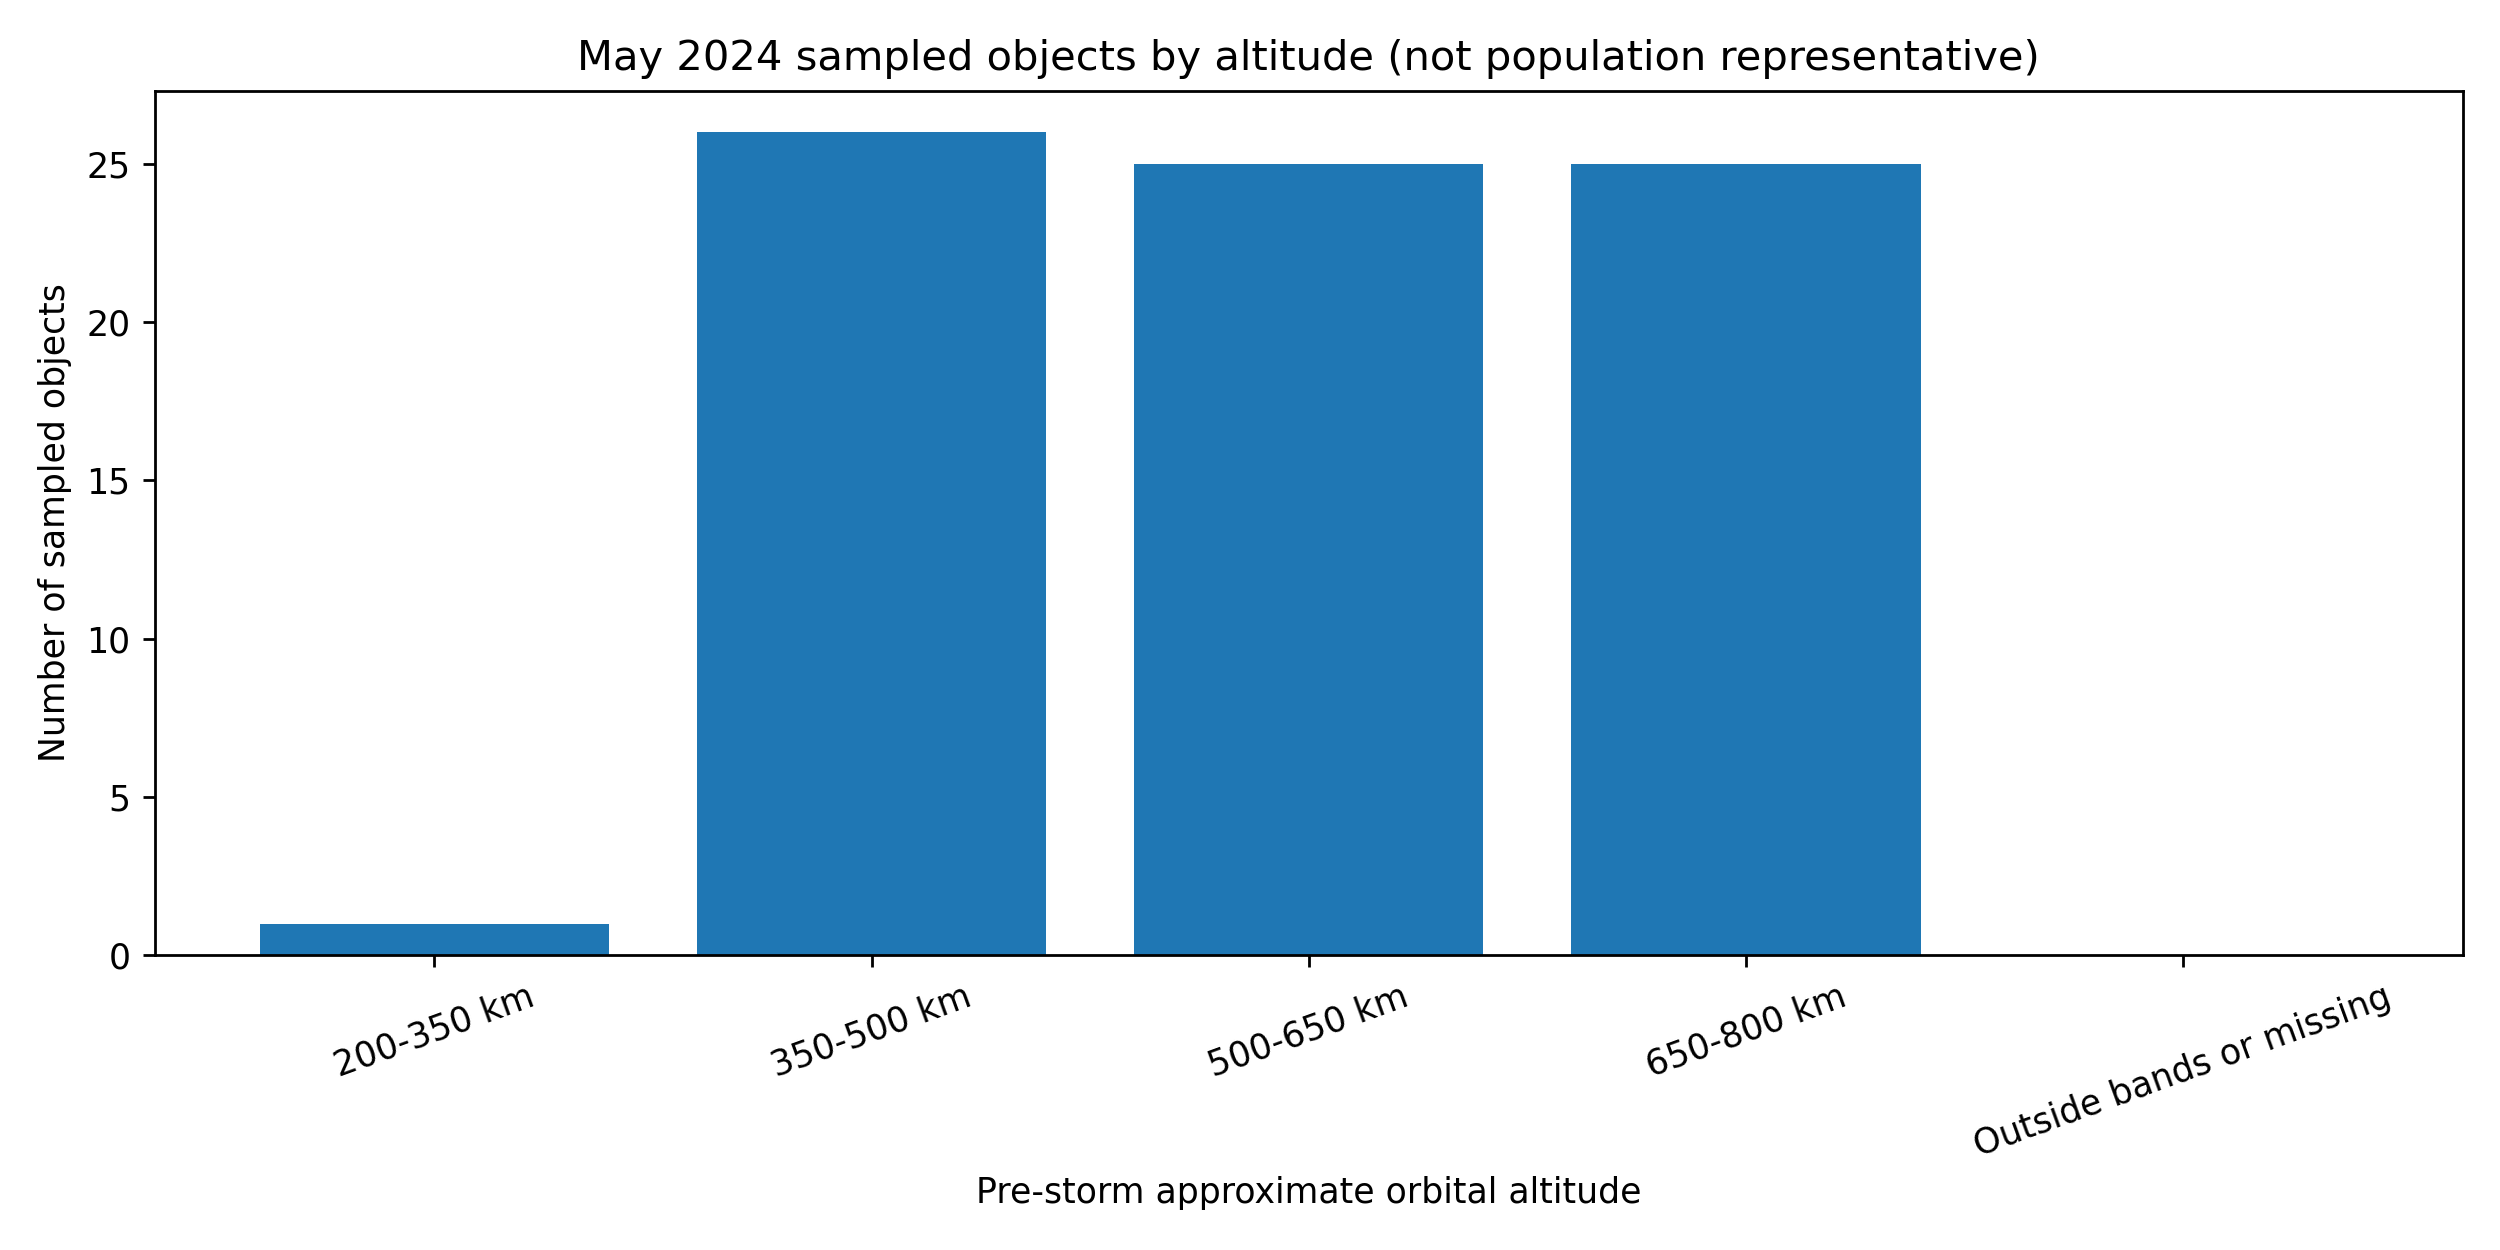

Data behind this chart, as committed beside it:
norad_id, sample_name, sample_altitude_km, sample_altitude_band, n_gp_records, first_epoch, last_epoch, reference_altitude_km, reference_inclination_deg, reference_eccentricity, n_pre_storm_records, SATNAME, OBJECT_TYPE, INTLDES, COUNTRY, satellite_name, mission_candidate_UNVERIFIED, inclination_band, altitude_band, propulsion_verified, mass_kg_verified, projected_area_m2_verified, specific_impulse_s_verified, mission_cost_usd_verified
45, TRANSIT 2A, 783.3, 650-800 km, 65, 2024-04-25 15:11:59.445024+00:00, 2024-05-21 13:34:55.415424+00:00, 783.3, 66.69, 0.02527, 22, TRANSIT 2A, PAYLOAD, 1960-007A, US, TRANSIT 2A, Unclassified mission, 30-70 deg, 650-800 km, Unknown, , , , 
226, TIROS 4, 744.8, 650-800 km, 55, 2024-04-25 15:24:01.323936+00:00, 2024-05-21 03:13:16.968288+00:00, 744.7, 48.3, 0.007752, 16, TIROS 4, PAYLOAD, 1962-002A, US, TIROS 4, Unclassified mission, 30-70 deg, 650-800 km, Unknown, , , , 
369, FTV 3502, 612.5, 500-650 km, 71, 2024-04-25 00:20:53.215584+00:00, 2024-05-21 23:39:19.544832+00:00, 612.4, 98.54, 0.008736, 22, FTV 3502, PAYLOAD, 1962-039A, US, FTV 3502, Unclassified mission, 70-100 deg, 500-650 km, Unknown, , , , 
397, TIROS 6, 600, 500-650 km, 66, 2024-04-25 03:25:11.206848+00:00, 2024-05-21 18:00:33.257952+00:00, 600, 58.31, 0.001072, 22, TIROS 6, PAYLOAD, 1962-047A, US, TIROS 6, Unclassified mission, 30-70 deg, 500-650 km, Unknown, , , , 
1982, ESSA 1 (OT-3), 740.6, 650-800 km, 64, 2024-04-25 03:57:13.536000+00:00, 2024-05-21 18:37:16.130496+00:00, 740.6, 97.91, 0.007991, 20, ESSA 1 (OT-3), PAYLOAD, 1966-008A, US, ESSA 1 (OT-3), Unclassified mission, 70-100 deg, 650-800 km, Unknown, , , , 
4578, COSMOS 371, 717.2, 650-800 km, 63, 2024-04-25 14:58:39.201312+00:00, 2024-05-21 13:10:44.946048+00:00, 717.2, 74, 0.0002811, 20, COSMOS 371, PAYLOAD, 1970-083A, CIS, COSMOS 371, Unclassified mission, 70-100 deg, 650-800 km, Unknown, , , , 
8688, COSMOS 803, 438.6, 350-500 km, 63, 2024-04-25 03:06:53.768736+00:00, 2024-05-21 20:41:54.732192+00:00, 438.4, 65.84, 0.001769, 20, COSMOS 803, PAYLOAD, 1976-014A, CIS, COSMOS 803, Unclassified mission, 30-70 deg, 350-500 km, Unknown, , , , 
10095, COSMOS 921, 592.4, 500-650 km, 67, 2024-04-25 04:03:09.119520+00:00, 2024-05-21 22:53:05.617536+00:00, 592.3, 75.83, 0.003591, 20, COSMOS 921, PAYLOAD, 1977-055A, CIS, COSMOS 921, Unclassified mission, 70-100 deg, 500-650 km, Unknown, , , , 
11111, COSMOS 1048, 783.1, 650-800 km, 65, 2024-04-25 14:29:00.754944+00:00, 2024-05-21 19:42:29.114784+00:00, 783.1, 74.03, 0.00173, 21, COSMOS 1048, PAYLOAD, 1978-105A, CIS, COSMOS 1048, Unclassified mission, 70-100 deg, 650-800 km, Unknown, , , , 
12785, COSMOS 1300, 478.6, 350-500 km, 70, 2024-04-25 01:21:48.185280+00:00, 2024-05-21 21:46:18.566976+00:00, 478.3, 82.5, 0.0003309, 22, COSMOS 1300, PAYLOAD, 1981-082A, CIS, COSMOS 1300, Unclassified mission, 70-100 deg, 350-500 km, Unknown, , , , 
13027, COSMOS 1331, 775.1, 650-800 km, 65, 2024-04-25 12:54:27.767232+00:00, 2024-05-21 22:04:51.376512+00:00, 775.1, 74.05, 0.002526, 20, COSMOS 1331, PAYLOAD, 1982-001A, CIS, COSMOS 1331, Unclassified mission, 70-100 deg, 650-800 km, Unknown, , , , 
13148, COSMOS 1354, 791.1, 650-800 km, 67, 2024-04-25 05:15:54.935712+00:00, 2024-05-21 21:35:52.430496+00:00, 791.1, 74.04, 0.0008145, 22, COSMOS 1354, PAYLOAD, 1982-037A, CIS, COSMOS 1354, Unclassified mission, 70-100 deg, 650-800 km, Unknown, , , , 
13271, COSMOS 1378, 433.5, 350-500 km, 68, 2024-04-25 07:29:52.020096+00:00, 2024-05-21 13:41:35.695392+00:00, 432.8, 82.46, 0.0004693, 22, COSMOS 1378, PAYLOAD, 1982-059A, CIS, COSMOS 1378, Unclassified mission, 70-100 deg, 350-500 km, Unknown, , , , 
13367, LANDSAT 4, 472.9, 350-500 km, 71, 2024-04-25 04:03:22.522752+00:00, 2024-05-21 22:03:55.694304+00:00, 472.5, 98.21, 0.0008244, 23, LANDSAT 4, PAYLOAD, 1982-072A, US, LANDSAT 4, Unclassified mission, 70-100 deg, 350-500 km, Unknown, , , , 
13552, COSMOS 1408, 393.8, 350-500 km, 74, 2024-04-25 13:16:17.888448+00:00, 2024-05-21 19:58:56.665920+00:00, 392.8, 82.56, 0.001383, 23, COSMOS 1408, PAYLOAD, 1982-092A, CIS, COSMOS 1408, Unclassified mission, 70-100 deg, 350-500 km, Unknown, , , , 
14032, COSMOS 1455, 466.5, 350-500 km, 73, 2024-04-25 12:05:32.411904+00:00, 2024-05-21 22:55:55.690752+00:00, 466, 82.51, 0.001386, 22, COSMOS 1455, PAYLOAD, 1983-037A, CIS, COSMOS 1455, Unclassified mission, 70-100 deg, 350-500 km, Unknown, , , , 
14147, COSMOS 1470, 508.1, 500-650 km, 67, 2024-04-25 09:22:09.465312+00:00, 2024-05-21 19:45:39.772800+00:00, 507.9, 82.48, 0.001106, 21, COSMOS 1470, PAYLOAD, 1983-061A, CIS, COSMOS 1470, Unclassified mission, 70-100 deg, 500-650 km, Unknown, , , , 
14372, COSMOS 1500, 459.1, 350-500 km, 73, 2024-04-25 04:15:24.574464+00:00, 2024-05-21 21:53:31.294464+00:00, 458.7, 82.51, 0.0007272, 23, COSMOS 1500, PAYLOAD, 1983-099A, CIS, COSMOS 1500, Unclassified mission, 70-100 deg, 350-500 km, Unknown, , , , 
14551, COSMOS 1515, 466, 350-500 km, 64, 2024-04-25 07:27:43.032672+00:00, 2024-05-21 13:33:17.119872+00:00, 465.5, 82.49, 0.0006011, 20, COSMOS 1515, PAYLOAD, 1983-122A, CIS, COSMOS 1515, Unclassified mission, 70-100 deg, 350-500 km, Unknown, , , , 
14781, OSCAR 11 (UoSAT 2), 616.1, 500-650 km, 71, 2024-04-25 12:30:36.586656+00:00, 2024-05-21 21:47:17.220480+00:00, 616, 97.7, 0.0007235, 23, OSCAR 11 (UOSAT 2), PAYLOAD, 1984-021B, UK, OSCAR 11 (UOSAT 2), Unclassified mission, 70-100 deg, 500-650 km, Unknown, , , , 
15369, COSMOS 1606, 477.6, 350-500 km, 53, 2024-04-25 13:06:24.265152+00:00, 2024-05-21 11:25:48.463104+00:00, 477.3, 82.52, 0.001404, 16, COSMOS 1606, PAYLOAD, 1984-111A, CIS, COSMOS 1606, Unclassified mission, 70-100 deg, 350-500 km, Unknown, , , , 
15494, COSMOS 1626, 423.7, 350-500 km, 68, 2024-04-25 04:07:00.717312+00:00, 2024-05-21 16:38:36.938112+00:00, 422.8, 82.47, 0.0002634, 20, COSMOS 1626, PAYLOAD, 1985-009A, CIS, COSMOS 1626, Unclassified mission, 70-100 deg, 350-500 km, Unknown, , , , 
15889, COSMOS 1666, 459.5, 350-500 km, 70, 2024-04-25 13:17:35.536128+00:00, 2024-05-21 15:22:03.325728+00:00, 459.1, 82.48, 0.0008572, 22, COSMOS 1666, PAYLOAD, 1985-058A, CIS, COSMOS 1666, Unclassified mission, 70-100 deg, 350-500 km, Unknown, , , , 
15944, COSMOS 1674, 457.9, 350-500 km, 68, 2024-04-25 10:31:17.444640+00:00, 2024-05-21 17:01:59.071008+00:00, 457.3, 82.5, 0.001102, 21, COSMOS 1674, PAYLOAD, 1985-069A, CIS, COSMOS 1674, Unclassified mission, 70-100 deg, 350-500 km, Unknown, , , , 
16495, COSMOS 1726, 408.1, 350-500 km, 71, 2024-04-25 05:17:43.885248+00:00, 2024-05-21 21:43:55.615584+00:00, 407, 82.46, 0.0003593, 22, COSMOS 1726, PAYLOAD, 1986-006A, CIS, COSMOS 1726, Unclassified mission, 70-100 deg, 350-500 km, Unknown, , , , 
16719, COSMOS 1743, 492, 350-500 km, 62, 2024-04-25 06:21:35.366688+00:00, 2024-05-21 17:40:17.575392+00:00, 491.7, 82.55, 0.0009843, 19, COSMOS 1743, PAYLOAD, 1986-034A, CIS, COSMOS 1743, Unclassified mission, 70-100 deg, 350-500 km, Unknown, , , , 
17191, COSMOS 1805, 500.9, 500-650 km, 63, 2024-04-25 08:48:19.231200+00:00, 2024-05-21 18:11:40.704000+00:00, 500.6, 82.47, 0.0004998, 19, COSMOS 1805, PAYLOAD, 1986-097A, CIS, COSMOS 1805, Unclassified mission, 70-100 deg, 500-650 km, Unknown, , , , 
17566, COSMOS 1825, 454.9, 350-500 km, 70, 2024-04-25 02:13:15.553632+00:00, 2024-05-21 20:48:00.098784+00:00, 454.4, 82.49, 0.0003139, 23, COSMOS 1825, PAYLOAD, 1987-024A, CIS, COSMOS 1825, Unclassified mission, 70-100 deg, 350-500 km, Unknown, , , , 
18152, COSMOS 1862, 526.8, 500-650 km, 67, 2024-04-25 04:41:39.450336+00:00, 2024-05-21 22:27:26.689248+00:00, 526.7, 82.49, 0.001069, 20, COSMOS 1862, PAYLOAD, 1987-055A, CIS, COSMOS 1862, Unclassified mission, 70-100 deg, 500-650 km, Unknown, , , , 
18421, COSMOS 1892, 474.4, 350-500 km, 66, 2024-04-25 13:30:01.937088+00:00, 2024-05-21 20:46:07.101408+00:00, 474, 82.49, 0.00115, 21, COSMOS 1892, PAYLOAD, 1987-088A, CIS, COSMOS 1892, Unclassified mission, 70-100 deg, 350-500 km, Unknown, , , , 
18748, COSMOS 1908, 485.7, 350-500 km, 65, 2024-04-25 10:36:06.334272+00:00, 2024-05-21 21:00:46.243008+00:00, 485.4, 82.46, 0.001138, 21, COSMOS 1908, PAYLOAD, 1988-001A, CIS, COSMOS 1908, Unclassified mission, 70-100 deg, 350-500 km, Unknown, , , , 
20547, USA 55, 476.1, 350-500 km, 62, 2024-04-25 09:51:44.897184+00:00, 2024-05-21 19:01:57.161280+00:00, 475.9, 94.11, 0.00696, 22, USA 55, PAYLOAD, 1990-028B, US, USA 55, Unclassified mission, 70-100 deg, 350-500 km, Unknown, , , , 
21397, OKEAN 3, 580.6, 500-650 km, 66, 2024-04-25 14:28:42.325824+00:00, 2024-05-21 18:55:29.673696+00:00, 580.5, 82.52, 0.001748, 24, OKEAN 3, PAYLOAD, 1991-039A, CIS, OKEAN 3, Unclassified mission, 70-100 deg, 500-650 km, Unknown, , , , 
23191, APEX, 336.4, 200-350 km, 83, 2024-04-25 12:05:44.367072+00:00, 2024-05-21 23:12:00.834048+00:00, 324.6, 69.86, 0.01009, 29, APEX, PAYLOAD, 1994-046A, US, APEX, Unclassified mission, 30-70 deg, 200-350 km, Unknown, , , , 
23317, OKEAN 4, 599.8, 500-650 km, 66, 2024-04-25 13:16:23.043072+00:00, 2024-05-21 18:43:25.408416+00:00, 599.7, 82.53, 0.001778, 23, OKEAN 4, PAYLOAD, 1994-066A, CIS, OKEAN 4, Unclassified mission, 70-100 deg, 500-650 km, Unknown, , , , 
23606, CERISE, 554.6, 500-650 km, 68, 2024-04-25 11:49:58.042560+00:00, 2024-05-21 22:16:23.818080+00:00, 554.4, 98.28, 0.0008789, 22, CERISE, PAYLOAD, 1995-033B, FR, CERISE, Unclassified mission, 70-100 deg, 500-650 km, Unknown, , , , 
23607, UPM/LBSAT, 633.2, 500-650 km, 69, 2024-04-25 10:01:56.333568+00:00, 2024-05-21 23:15:27.641952+00:00, 633.2, 98.21, 0.0006724, 22, UPM/LBSAT, PAYLOAD, 1995-033C, SPN, UPM/LBSAT, Unclassified mission, 70-100 deg, 500-650 km, Unknown, , , , 
24836, IRIDIUM 914, 765.8, 650-800 km, 66, 2024-04-25 04:13:51.152736+00:00, 2024-05-21 22:19:03.620928+00:00, 765.8, 86.4, 0.0003818, 22, IRIDIUM 914, PAYLOAD, 1997-030A, US, IRIDIUM 914, Unclassified mission, 70-100 deg, 650-800 km, Unknown, , , , 
24842, IRIDIUM 911, 744.3, 650-800 km, 67, 2024-04-25 05:58:43.659552+00:00, 2024-05-21 16:11:30.623136+00:00, 744.3, 86.45, 0.001518, 22, IRIDIUM 911, PAYLOAD, 1997-030G, US, IRIDIUM 911, Unclassified mission, 70-100 deg, 650-800 km, Unknown, , , , 
24871, IRIDIUM 920, 763.4, 650-800 km, 68, 2024-04-25 03:44:39.764256+00:00, 2024-05-21 18:10:53.877792+00:00, 763.4, 86.4, 0.001135, 21, IRIDIUM 920, PAYLOAD, 1997-034C, US, IRIDIUM 920, Unclassified mission, 70-100 deg, 650-800 km, Unknown, , , , 
24873, IRIDIUM 921, 464.7, 350-500 km, 72, 2024-04-25 00:25:59.652192+00:00, 2024-05-21 21:56:24.350208+00:00, 464.1, 86.38, 0.0005078, 21, IRIDIUM 921, PAYLOAD, 1997-034E, US, IRIDIUM 921, Unclassified mission, 70-100 deg, 350-500 km, Unknown, , , , 
24883, ORBVIEW 2 (SEASTAR), 783.9, 650-800 km, 67, 2024-04-25 08:18:16.960032+00:00, 2024-05-21 22:06:13.576608+00:00, 783.9, 98.77, 0.0001473, 21, ORBVIEW 2 (SEASTAR), PAYLOAD, 1997-037A, US, ORBVIEW 2 (SEASTAR), Unclassified mission, 70-100 deg, 650-800 km, Unknown, , , , 
25104, IRIDIUM 45, 567.6, 500-650 km, 69, 2024-04-25 09:50:30.085152+00:00, 2024-05-21 18:52:57.528480+00:00, 567.3, 86.38, 0.01627, 22, IRIDIUM 45, PAYLOAD, 1997-082A, US, IRIDIUM 45, Unclassified mission, 70-100 deg, 500-650 km, Unknown, , , , 
25116, ORBCOMM FM 9, 758.4, 650-800 km, 63, 2024-04-25 05:21:03.921120+00:00, 2024-05-21 23:03:29.639808+00:00, 758.3, 45.01, 0.0007809, 19, ORBCOMM FM 9, PAYLOAD, 1997-084E, ORB, ORBCOMM FM 9, Unclassified mission, 30-70 deg, 650-800 km, Unknown, , , , 
25157, GFO, 519, 500-650 km, 65, 2024-04-25 09:59:15.264096+00:00, 2024-05-21 20:06:08.235648+00:00, 518.7, 108, 0.01253, 22, GFO, PAYLOAD, 1998-007A, US, GFO, Unclassified mission, >=100 deg, 500-650 km, Unknown, , , , 
25280, TRACE, 477.5, 350-500 km, 57, 2024-04-25 12:02:57.399936+00:00, 2024-05-21 11:54:02.218464+00:00, 477.1, 97.45, 0.001469, 18, TRACE, PAYLOAD, 1998-020A, US, TRACE, Unclassified mission, 70-100 deg, 350-500 km, Unknown, , , , 
25482, ORBCOMM FM 28, 778.8, 650-800 km, 62, 2024-04-25 04:31:01.267968+00:00, 2024-05-20 08:55:29.046144+00:00, 778.8, 45.01, 0.0003979, 20, ORBCOMM FM 28, PAYLOAD, 1998-053H, ORB, ORBCOMM FM 28, Unclassified mission, 30-70 deg, 650-800 km, Unknown, , , , 
25544, ISS (ZARYA), 421.5, 350-500 km, 185, 2024-04-25 02:43:56.337600+00:00, 2024-05-21 20:35:44.578176+00:00, 421.1, 51.64, 0.0003575, 60, ISS (ZARYA), PAYLOAD, 1998-067A, CIS, ISS (ZARYA), Unclassified mission, 30-70 deg, 350-500 km, Unknown, , , , 
25981, ORBCOMM FM 31, 781.6, 650-800 km, 57, 2024-04-25 11:40:50.018592+00:00, 2024-05-21 22:30:33.794496+00:00, 781.5, 45.02, 0.0003732, 17, ORBCOMM FM 31, PAYLOAD, 1999-065B, ORB, ORBCOMM FM 31, Unclassified mission, 30-70 deg, 650-800 km, Unknown, , , , 
25983, ORBCOMM FM 33, 773.5, 650-800 km, 60, 2024-04-25 08:09:07.121664+00:00, 2024-05-21 21:10:04.359360+00:00, 773.4, 45.03, 0.0007794, 22, ORBCOMM FM 33, PAYLOAD, 1999-065D, ORB, ORBCOMM FM 33, Unclassified mission, 30-70 deg, 650-800 km, Unknown, , , , 
26061, JAWSAT, 755.5, 650-800 km, 54, 2024-04-25 12:26:19.147488+00:00, 2024-05-21 12:26:03.909984+00:00, 755.4, 100.2, 0.003202, 17, JAWSAT, PAYLOAD, 2000-004A, US, JAWSAT, Unclassified mission, >=100 deg, 650-800 km, Unknown, , , , 
26546, MEGSAT 1, 584.4, 500-650 km, 69, 2024-04-25 04:52:38.331552+00:00, 2024-05-21 20:42:22.044960+00:00, 584.3, 64.56, 0.002867, 23, MEGSAT 1, PAYLOAD, 2000-057B, IT, MEGSAT 1, Unclassified mission, 30-70 deg, 500-650 km, Unknown, , , , 
26702, ODIN, 509.6, 500-650 km, 67, 2024-04-25 12:52:09.331968+00:00, 2024-05-21 13:59:03.786144+00:00, 509.3, 97.48, 0.0009648, 22, ODIN, PAYLOAD, 2001-007A, SWED, ODIN, Unclassified mission, 70-100 deg, 500-650 km, Unknown, , , , 
26957, TES, 487.2, 350-500 km, 60, 2024-04-25 11:15:52.589088+00:00, 2024-05-21 12:27:01.437696+00:00, 486.9, 97.89, 0.002707, 17, TES, PAYLOAD, 2001-049A, IND, TES, Unclassified mission, 70-100 deg, 350-500 km, Unknown, , , , 
27609, TRAILBLAZER 2, 637.2, 500-650 km, 59, 2024-04-25 11:57:32.902272+00:00, 2024-05-21 09:10:01.321536+00:00, 637.2, 64.56, 0.000739, 16, TRAILBLAZER 2, PAYLOAD, 2002-058E, US, TRAILBLAZER 2, Unclassified mission, 30-70 deg, 500-650 km, Unknown, , , , 
27612, LATINSAT A, 630.1, 500-650 km, 61, 2024-04-25 13:58:37.085088+00:00, 2024-05-21 08:36:35.574912+00:00, 630, 64.55, 0.000625, 18, LATINSAT A, PAYLOAD, 2002-058H, ARGN, LATINSAT A, Unclassified mission, 30-70 deg, 500-650 km, Unknown, , , , 
27643, CHIPSAT, 514.5, 500-650 km, 67, 2024-04-25 10:45:00.770112+00:00, 2024-05-21 22:03:08.875008+00:00, 514.2, 94.04, 0.001318, 22, CHIPSAT, PAYLOAD, 2003-002B, US, CHIPSAT, Unclassified mission, 70-100 deg, 500-650 km, Unknown, , , , 
27664, XSS 10, 624, 500-650 km, 67, 2024-04-25 11:56:58.293888+00:00, 2024-05-21 22:41:21.174144+00:00, 623.9, 39.75, 0.01624, 23, XSS 10, PAYLOAD, 2003-005B, US, XSS 10, Unclassified mission, 30-70 deg, 500-650 km, Unknown, , , , 
28220, TANSUO 1, 541.1, 500-650 km, 59, 2024-04-25 14:50:12.398784+00:00, 2024-05-21 15:29:39.110784+00:00, 540.9, 97.97, 0.00103, 20, TANSUO 1, PAYLOAD, 2004-012A, PRC, TANSUO 1, Unclassified mission, 70-100 deg, 500-650 km, Unknown, , , , 
28221, NAXING 1, 576.4, 500-650 km, 70, 2024-04-25 12:48:11.064960+00:00, 2024-05-21 21:29:44.808864+00:00, 576.4, 98.03, 0.0009883, 23, NAXING 1, PAYLOAD, 2004-012B, PRC, NAXING 1, Unclassified mission, 70-100 deg, 500-650 km, Unknown, , , , 
... 17 more rows
